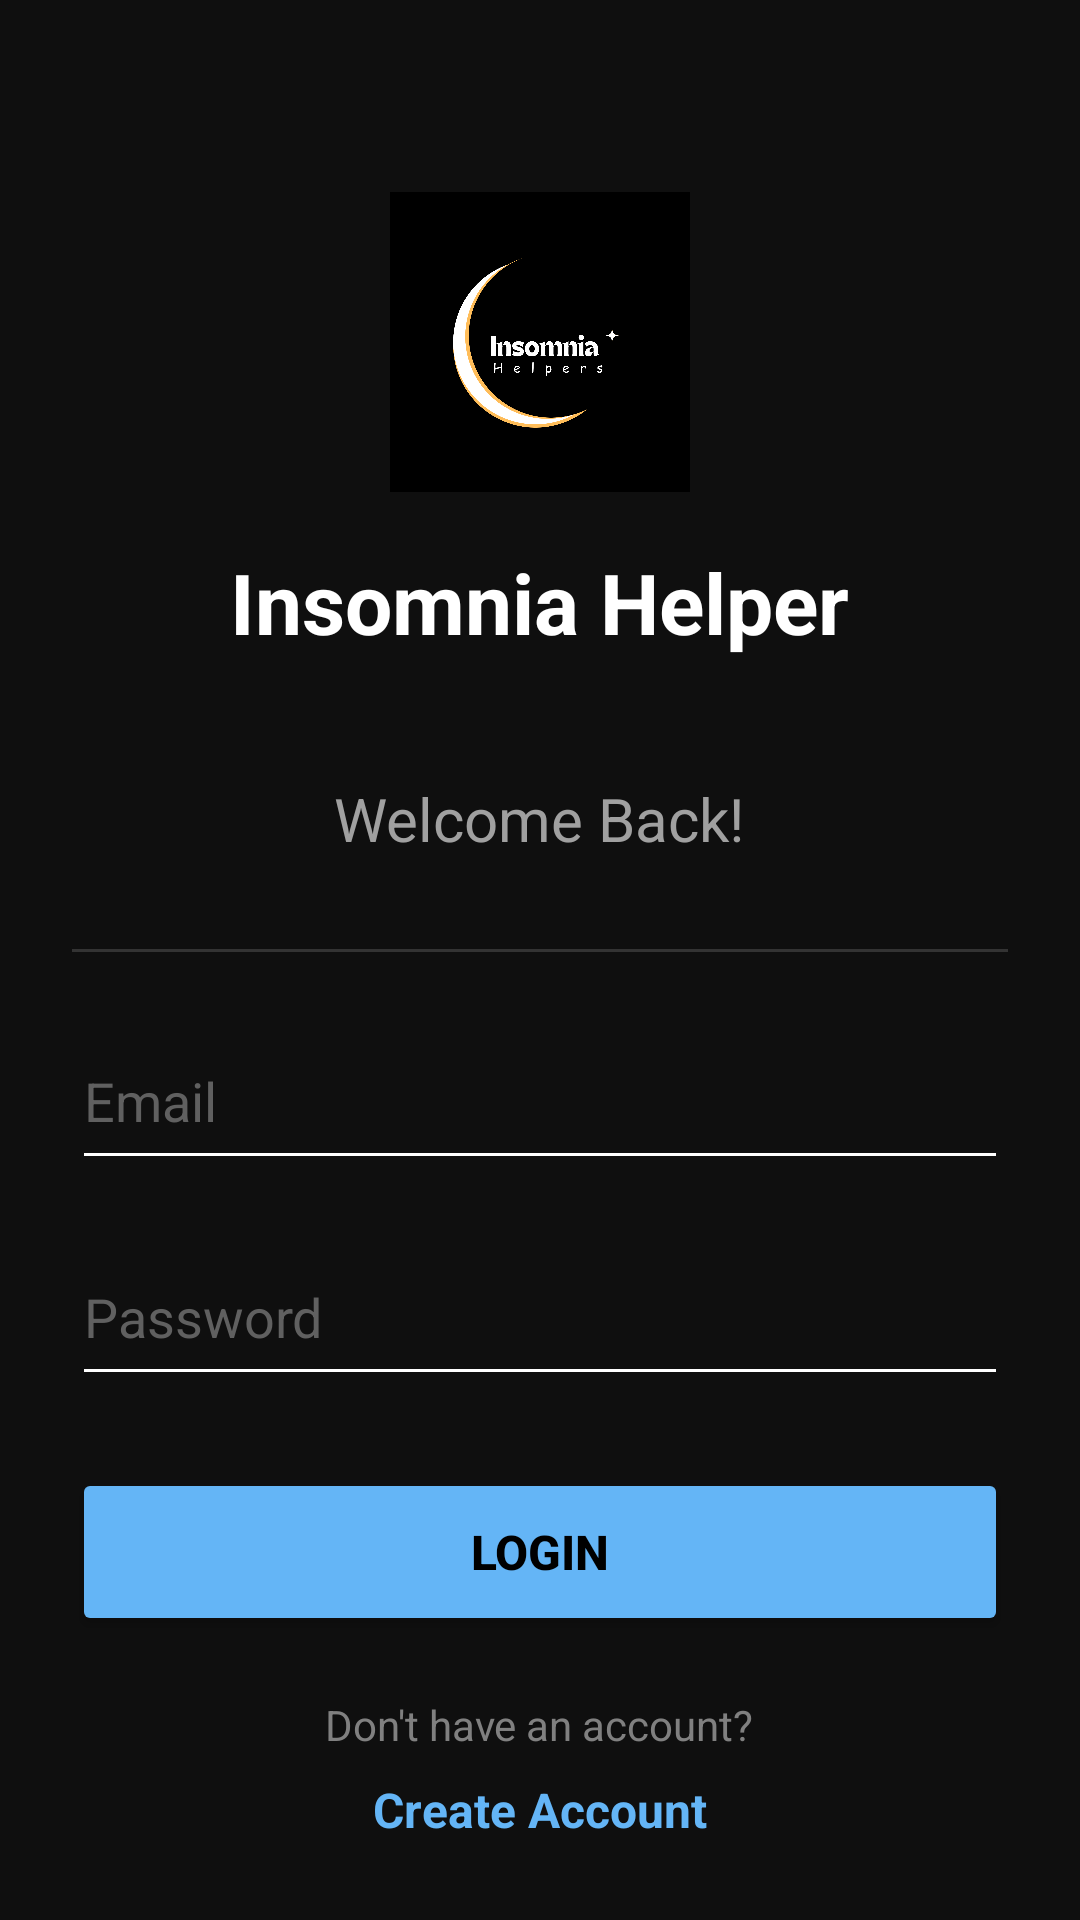

Layout XML and referenced resources for this Android screen:
<!-- AndroidManifest.xml: application theme Theme.InsomniaHelper -->
<!-- res/layout/activity_login.xml -->
<?xml version="1.0" encoding="utf-8"?>
<ScrollView xmlns:android="http://schemas.android.com/apk/res/android"
    android:layout_width="match_parent"
    android:layout_height="match_parent"
    android:background="#0F0F0F">

    <LinearLayout
        android:layout_width="match_parent"
        android:layout_height="wrap_content"
        android:orientation="vertical"
        android:padding="24dp"
        android:gravity="center">

        
        <ImageView
            android:id="@+id/ivLogo"
            android:layout_width="100dp"
            android:layout_height="100dp"
            android:src="@drawable/logo"
            android:layout_marginTop="40dp"
            android:layout_marginBottom="10dp"/>

        
        <TextView
            android:layout_width="wrap_content"
            android:layout_height="wrap_content"
            android:text="Insomnia Helper"
            android:textSize="28sp"
            android:textStyle="bold"
            android:textColor="#FFFFFF"
            android:layout_marginTop="8dp"/>

        <TextView
            android:layout_width="wrap_content"
            android:layout_height="wrap_content"
            android:text="Welcome Back!"
            android:textSize="20sp"
            android:textColor="#A0A0A0"
            android:layout_marginTop="40dp"
            android:layout_marginBottom="30dp"/>

        <View
            android:layout_width="match_parent"
            android:layout_height="1dp"
            android:background="#333333"
            android:layout_marginBottom="20dp"/>

        <EditText
            android:id="@+id/etEmail"
            android:layout_width="match_parent"
            android:layout_height="56dp"
            android:hint="Email"
            android:inputType="textEmailAddress"
            android:textColor="#FFFFFF"
            android:textColorHint="#606060"
            android:backgroundTint="#FFFFFF"
            android:layout_marginBottom="16dp"/>

        <EditText
            android:id="@+id/etPassword"
            android:layout_width="match_parent"
            android:layout_height="56dp"
            android:hint="Password"
            android:inputType="textPassword"
            android:textColor="#FFFFFF"
            android:textColorHint="#606060"
            android:backgroundTint="#FFFFFF"
            android:layout_marginBottom="24dp"/>

        <Button
            android:id="@+id/btnLogin"
            android:layout_width="match_parent"
            android:layout_height="56dp"
            android:text="Login"
            android:textSize="16sp"
            android:textStyle="bold"
            android:backgroundTint="#64B5F6"
            android:textColor="#000000"
            android:layout_marginBottom="20dp"/>

        <TextView
            android:layout_width="wrap_content"
            android:layout_height="wrap_content"
            android:text="Don't have an account?"
            android:textColor="#808080"
            android:textSize="14sp"/>

        <TextView
            android:id="@+id/tvRegister"
            android:layout_width="wrap_content"
            android:layout_height="wrap_content"
            android:text="Create Account"
            android:textColor="#64B5F6"
            android:textSize="16sp"
            android:textStyle="bold"
            android:layout_marginTop="8dp"/>

    </LinearLayout>

</ScrollView>
<!-- resources referenced by this layout -->
<resources>
  <!-- drawable logo: png bitmap (drawable, 87064 bytes) -->
  <style name="Theme.InsomniaHelper" parent="Base.Theme.InsomniaHelper" />
  <style name="Base.Theme.InsomniaHelper" parent="Theme.Material3.DayNight.NoActionBar">
          
          
      </style>
</resources>
